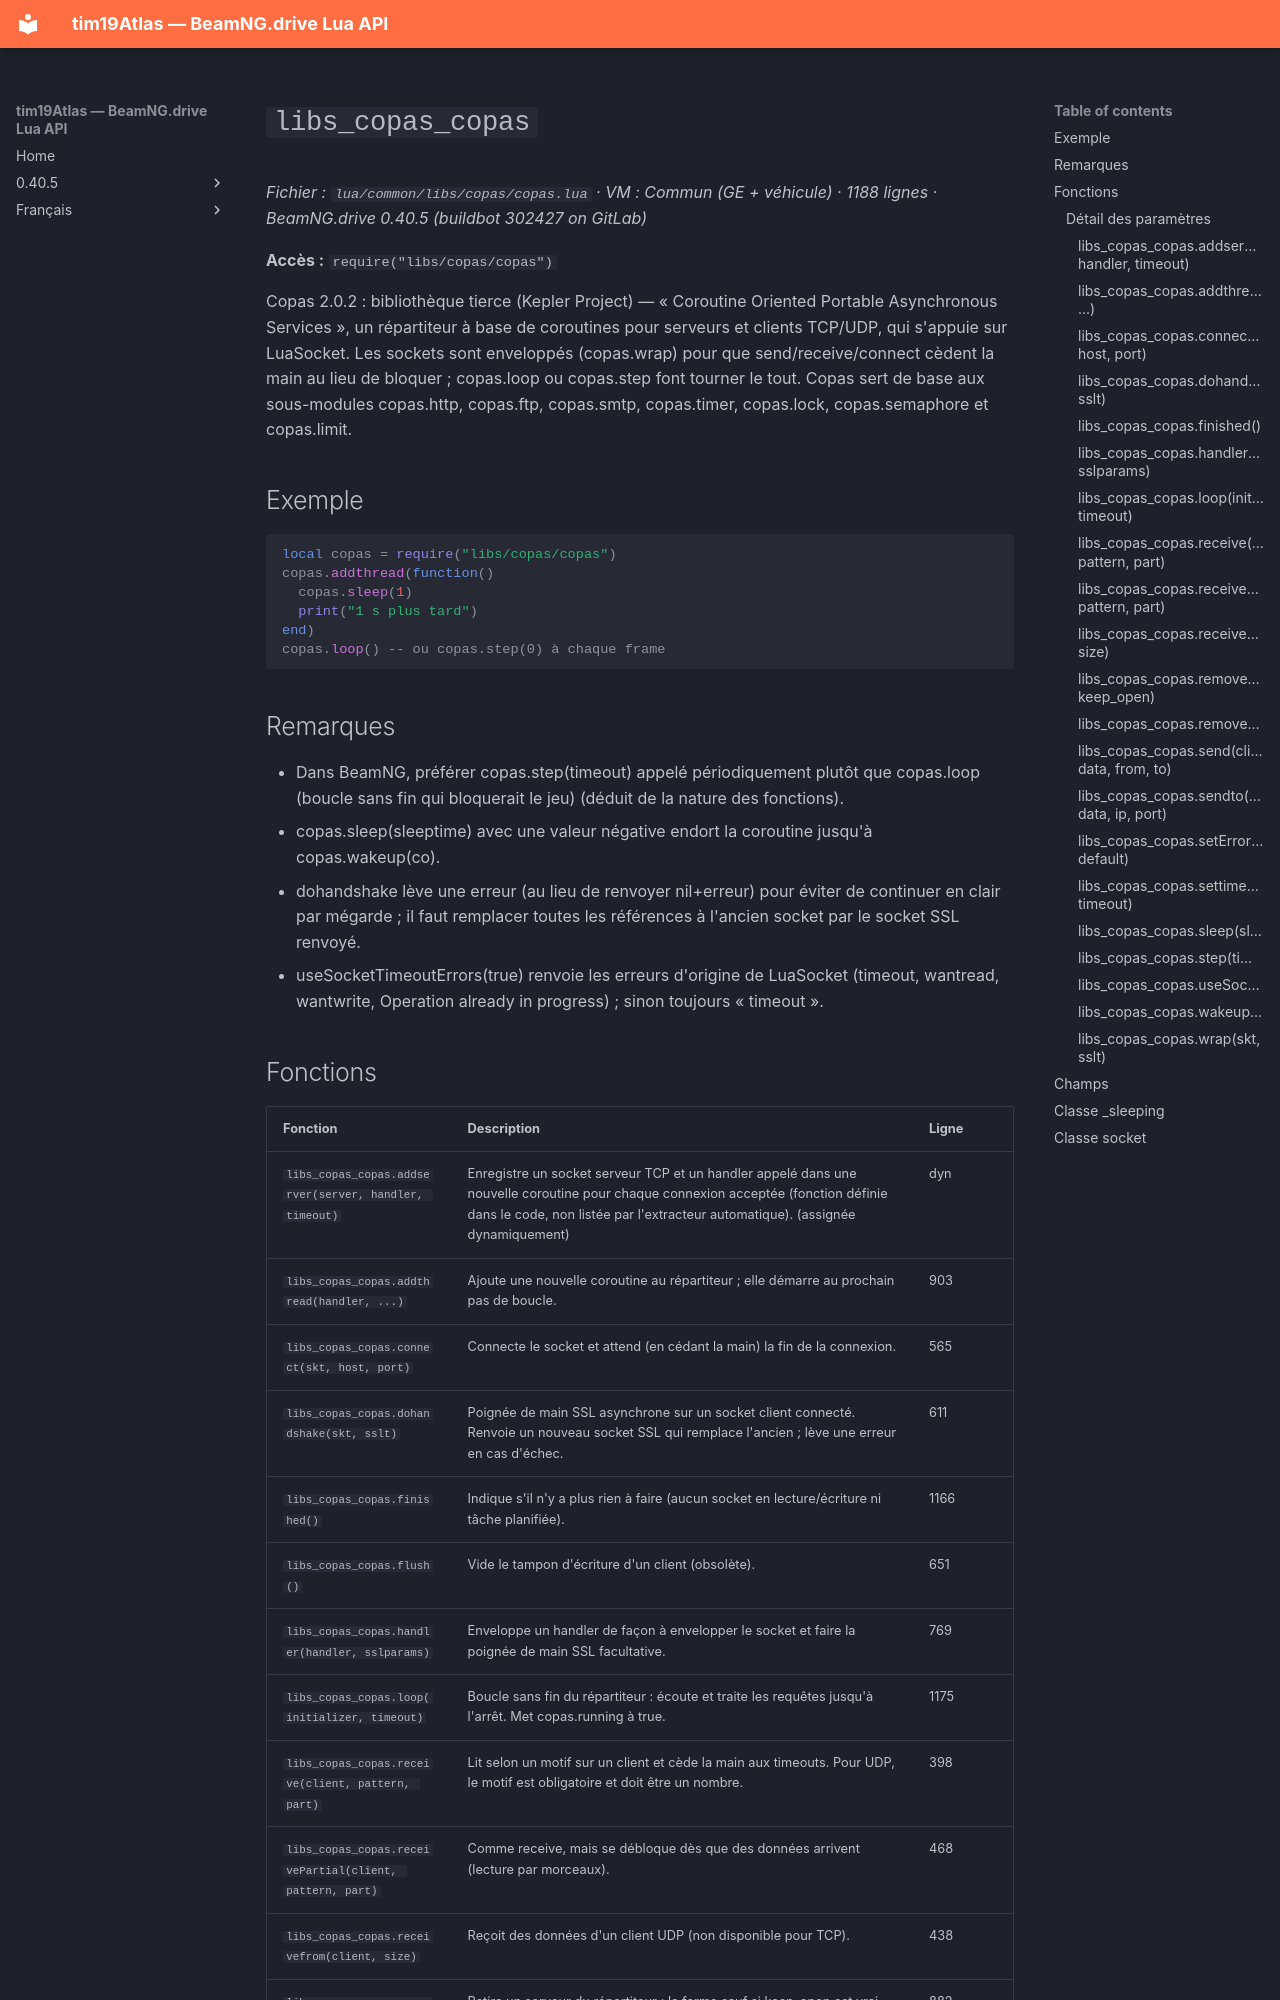

repository: Tim0219800/beamng-lua-atlas · page: fr/0.40.5/common/libs/copas/copas.html · generator: mkdocs

# `libs_copas_copas`

*Fichier : `lua/common/libs/copas/copas.lua` · VM : Commun (GE + véhicule) · 1188 lignes · BeamNG.drive 0.40.5 (buildbot 302427 on GitLab)*

**Accès :** `require("libs/copas/copas")`

Copas 2.0.2 : bibliothèque tierce (Kepler Project) — « Coroutine Oriented Portable Asynchronous Services », un répartiteur à base de coroutines pour serveurs et clients TCP/UDP, qui s'appuie sur LuaSocket. Les sockets sont enveloppés (copas.wrap) pour que send/receive/connect cèdent la main au lieu de bloquer ; copas.loop ou copas.step font tourner le tout. Copas sert de base aux sous-modules copas.http, copas.ftp, copas.smtp, copas.timer, copas.lock, copas.semaphore et copas.limit.

## Exemple

```lua
local copas = require("libs/copas/copas")
copas.addthread(function()
  copas.sleep(1)
  print("1 s plus tard")
end)
copas.loop() -- ou copas.step(0) à chaque frame
```

## Remarques

- Dans BeamNG, préférer copas.step(timeout) appelé périodiquement plutôt que copas.loop (boucle sans fin qui bloquerait le jeu) (déduit de la nature des fonctions).
- copas.sleep(sleeptime) avec une valeur négative endort la coroutine jusqu'à copas.wakeup(co).
- dohandshake lève une erreur (au lieu de renvoyer nil+erreur) pour éviter de continuer en clair par mégarde ; il faut remplacer toutes les références à l'ancien socket par le socket SSL renvoyé.
- useSocketTimeoutErrors(true) renvoie les erreurs d'origine de LuaSocket (timeout, wantread, wantwrite, Operation already in progress) ; sinon toujours « timeout ».
